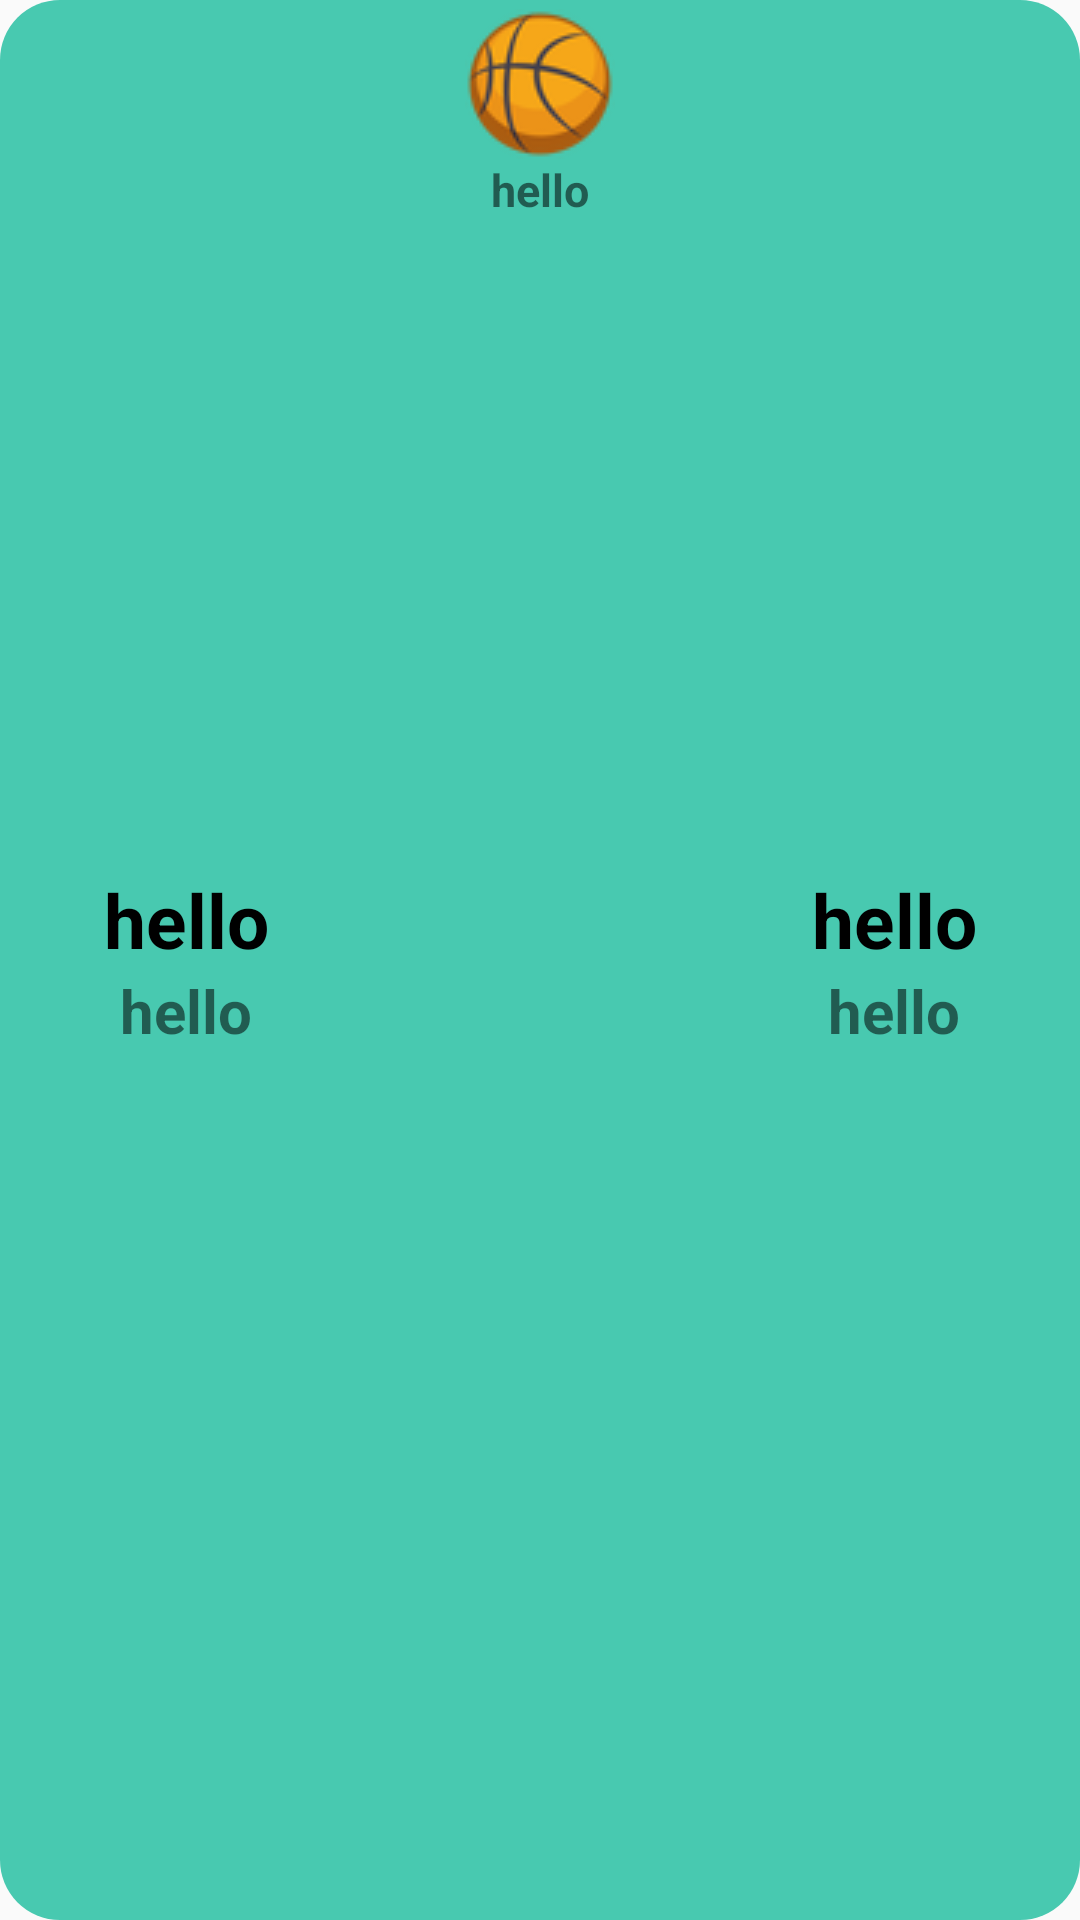

Layout XML and referenced resources for this Android screen:
<!-- AndroidManifest.xml: application theme AppTheme -->
<!-- res/layout/history_layout.xml -->
<?xml version="1.0" encoding="utf-8"?>
<LinearLayout
    xmlns:android="http://schemas.android.com/apk/res/android"
    android:layout_width="match_parent"
    android:layout_height="wrap_content"
    android:orientation="horizontal"
    android:background="@drawable/background"
    android:padding="3dp"
    android:layout_marginBottom="8dp"
    android:layout_marginTop="8dp"
    >

    <LinearLayout
        android:layout_width="0dp"
        android:layout_weight="1"
        android:layout_height="wrap_content"
        android:orientation="vertical"
        android:layout_gravity="center_vertical"
        android:gravity="center"
        >

        <TextView
            android:id="@+id/teamAname"
            android:layout_width="match_parent"
            android:layout_height="wrap_content"
            android:textColor="#000"
            android:textSize="25sp"
            android:textStyle="bold"
            android:text="hello"
            android:gravity="center"
            />

        <TextView
            android:id="@+id/teamAresult"
            android:layout_width="match_parent"
            android:layout_height="wrap_content"
            android:textSize="20sp"
            android:textStyle="bold"
            android:text="hello"
            android:gravity="center"
            />

    </LinearLayout>

    <LinearLayout
        android:layout_width="0dp"
        android:layout_weight="1"
        android:layout_height="wrap_content"
        android:orientation="vertical"
        >

        <ImageView
            android:layout_width="match_parent"
            android:layout_height="match_parent"
            android:src="@drawable/rsz_ball3"
            />

    <TextView
        android:id="@+id/match_date"
        android:layout_width="match_parent"
        android:layout_height="wrap_content"
        android:textSize="15sp"
        android:textStyle="bold"
        android:text="hello"
        android:gravity="center"
        />

    </LinearLayout>

    <LinearLayout
        android:layout_width="0dp"
        android:layout_weight="1"
        android:layout_height="wrap_content"
        android:orientation="vertical"
        android:layout_gravity="center_vertical"
        android:gravity="center"
        >

        <TextView
            android:id="@+id/teamBname"
            android:layout_width="match_parent"
            android:layout_height="wrap_content"
            android:textColor="#000"
            android:textSize="25sp"
            android:textStyle="bold"
            android:text="hello"
            android:gravity="center"
            />

        <TextView
            android:id="@+id/teamBresult"
            android:layout_width="match_parent"
            android:layout_height="wrap_content"
            android:textSize="20sp"
            android:textStyle="bold"
            android:text="hello"
            android:gravity="center"
            />

    </LinearLayout>

</LinearLayout>
<!-- resources referenced by this layout -->
<resources>
  <!-- drawable background (drawable) -->
  <?xml version="1.0" encoding="utf-8"?>
  <selector xmlns:android="http://schemas.android.com/apk/res/android">
  
      <item>
          <shape android:shape="rectangle">
              <solid android:color="#48C9B0"/>
              <corners android:radius="20dp"/>
          </shape>
      </item>
  
  </selector>
  <!-- drawable rsz_ball3: png bitmap (drawable-v24, 5278 bytes) -->
  <style name="AppTheme" parent="Theme.AppCompat.Light.DarkActionBar">
          
          <item name="colorPrimary">@color/colorPrimary</item>
          <item name="colorPrimaryDark">@color/colorPrimaryDark</item>
          <item name="colorAccent">@color/colorAccent</item>
      </style>
  <color name="colorPrimary">#00ACC1</color>
  <color name="colorPrimaryDark">#00838F</color>
  <color name="colorAccent">#FF4081</color>
</resources>
